Run: headless pygame with SDL's dummy video driver; simulated clock (each Clock.tick advances the game by its frame time, no real sleeping); random seed 0; keys injected as events and as key.get_pressed() state; no mouse input.
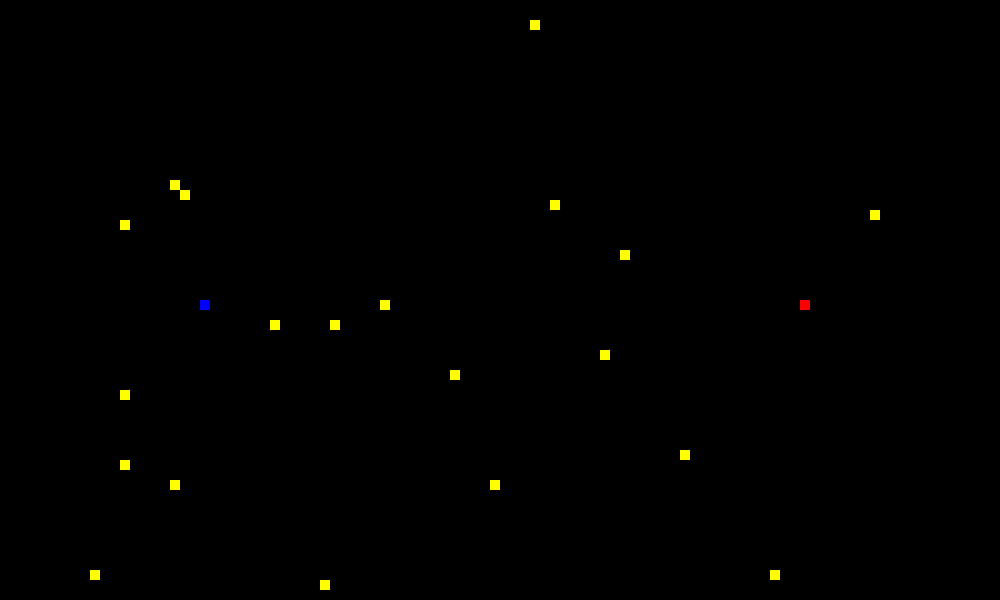
Frame 1 of 1 · flips 1–60 · no input

The pygame program that drew these frames:

import pygame
import random

pygame.init()

game_display = pygame.display.set_mode((1000, 600))
pygame.display.set_caption('Snake Game')
game_display.fill((255, 255, 255))
pygame.display.update()

x = 800
y = 300
dx = 0
dy = 0

PLAYERS = [(800, 300)]

a = 200
b = 300
da = 0
db = 0

PLAYERS_2 = [(200, 300)]

clock = pygame.time.Clock()

FOODS = []
while len(FOODS) != 20:
    food_x = random.randint(0, 99) * 10
    food_y = random.randint(0, 59) * 10
    if not (food_x == x and food_y == y) and not (food_x == a and food_y == b) and (food_x, food_y) not in FOODS:
        FOODS.append((food_x, food_y))

for FOOD in FOODS:
    pygame.draw.rect(game_display, (255, 255, 0), [FOOD[0], FOOD[1], 10, 10])

game_over = False
n = 1
k = 1

while not game_over:
    for event in pygame.event.get():
        if event.type == pygame.QUIT:
            game_over = True
            break
        elif event.type == pygame.KEYDOWN:
            if event.key == pygame.K_LEFT and dx != 10:
                dx = -10
                dy = 0
            elif event.key == pygame.K_RIGHT and dx != -10:
                dx = 10
                dy = 0
            elif event.key == pygame.K_UP and dy != 10:
                dx = 0
                dy = -10
            elif event.key == pygame.K_DOWN and dy != -10:
                dx = 0
                dy = 10
            elif event.key == pygame.K_a and da != 10:
                da = -10
                db = 0
            elif event.key == pygame.K_d and da != -10:
                da = 10
                db = 0
            elif event.key == pygame.K_w and db != 10:
                da = 0
                db = -10
            elif event.key == pygame.K_s and db != -10:
                da = 0
                db = 10
            elif event.key == pygame.K_RSHIFT:
                n = 2
            elif event.key == pygame.K_LSHIFT:
                k = 2
        elif event.type == pygame.KEYUP:
            if event.key == pygame.K_RSHIFT:
                n = 1
            elif event.key == pygame.K_LSHIFT:
                k = 1
    for i in range(n):
        eat = False

        x += dx
        y += dy

        if not 0 <= x <= 990 or not 0 <= y <= 590:
            game_over = True
            break
        
        if (x, y) in PLAYERS + PLAYERS_2 and not (dx == 0 and dy ==0):
            game_over = True
            break
        else:
            PLAYERS.append((x, y))

        game_display.fill((0, 0, 0))

        for (food_x, food_y) in FOODS:
            if food_x == x and food_y == y:
                FOODS.remove((food_x, food_y))
                while len(FOODS) != 20:
                    f_x = random.randint(0, 99) * 10
                    f_y = random.randint(0, 59) * 10
                    if (f_x, f_y) not in PLAYERS + PLAYERS_2 and (f_x, f_y) not in FOODS:
                        FOODS.append((f_x, f_y))
                eat = True

        for (food_x, food_y) in FOODS:
            pygame.draw.rect(game_display, (255, 255, 0), [food_x, food_y, 10, 10])

        if not eat:
            PLAYERS.remove(PLAYERS[0])
        
        pygame.draw.rect(game_display, (255, 0, 0), [PLAYERS[-1][0], PLAYERS[-1][1], 10, 10])
        for (player_x, player_y) in PLAYERS[:len(PLAYERS)-1]:
            pygame.draw.rect(game_display, (255, 127, 127), [player_x, player_y, 10, 10])

        pygame.draw.rect(game_display, (0, 0, 255), [PLAYERS_2[-1][0], PLAYERS_2[-1][1], 10, 10])
        for (player_x, player_y) in PLAYERS_2[:len(PLAYERS_2)-1]:
            pygame.draw.rect(game_display, (127, 127, 255), [player_x, player_y, 10, 10])

        pygame.display.update()

    for i in range(k):
        eat_2 = False

        a += da
        b += db

        if not 0 <= a <= 990 or not 0 <= b <= 590:
            game_over = True
            break
        
        if (a, b) in PLAYERS + PLAYERS_2 and not (da == 0 and db ==0):
            game_over = True
            break
        else:
            PLAYERS_2.append((a, b))

        game_display.fill((0, 0, 0))

        for (food_x, food_y) in FOODS:
            if food_x == a and food_y == b:
                FOODS.remove((food_x, food_y))
                while len(FOODS) != 20:
                    f_x = random.randint(0, 99) * 10
                    f_y = random.randint(0, 59) * 10
                    if (f_x, f_y) not in PLAYERS + PLAYERS_2 and (f_x, f_y) not in FOODS:
                        FOODS.append((f_x, f_y))
                eat_2 = True

        for (food_x, food_y) in FOODS:
            pygame.draw.rect(game_display, (255, 255, 0), [food_x, food_y, 10, 10])

        if not eat_2:
            PLAYERS_2.remove(PLAYERS_2[0])
        
        pygame.draw.rect(game_display, (255, 0, 0), [PLAYERS[-1][0], PLAYERS[-1][1], 10, 10])
        for (player_x, player_y) in PLAYERS[:len(PLAYERS)-1]:
            pygame.draw.rect(game_display, (255, 127, 127), [player_x, player_y, 10, 10])

        pygame.draw.rect(game_display, (0, 0, 255), [PLAYERS_2[-1][0], PLAYERS_2[-1][1], 10, 10])
        for (player_x, player_y) in PLAYERS_2[:len(PLAYERS_2)-1]:
            pygame.draw.rect(game_display, (127, 127, 255), [player_x, player_y, 10, 10])

        pygame.display.update()

    clock.tick(10)
